Run: headless pygame with SDL's dummy video driver; simulated clock (each Clock.tick advances the game by its frame time, no real sleeping); random seed 0; keys injected as events and as key.get_pressed() state; no mouse input.
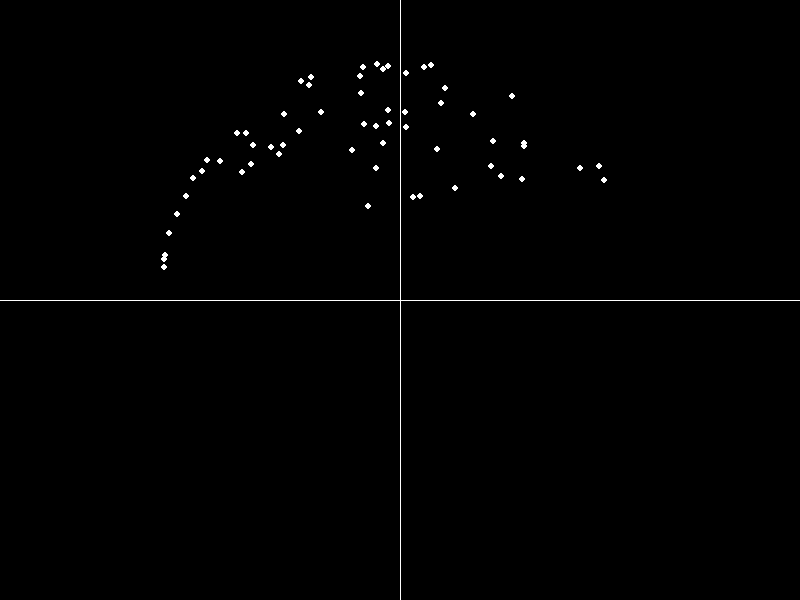
Frame 1 of 4 · flips 1–60 · no input
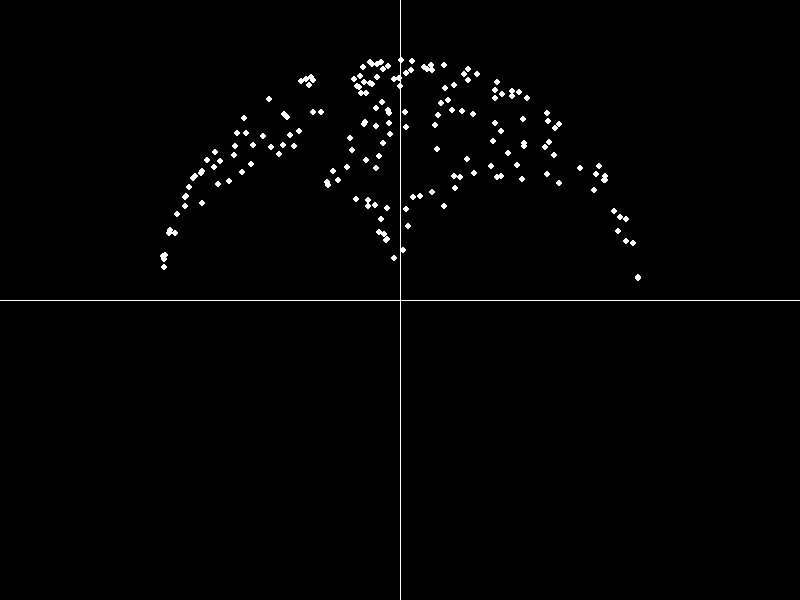
Frame 2 of 4 · flips 61–180 · tapped SPACE, RETURN · held RIGHT (→), D
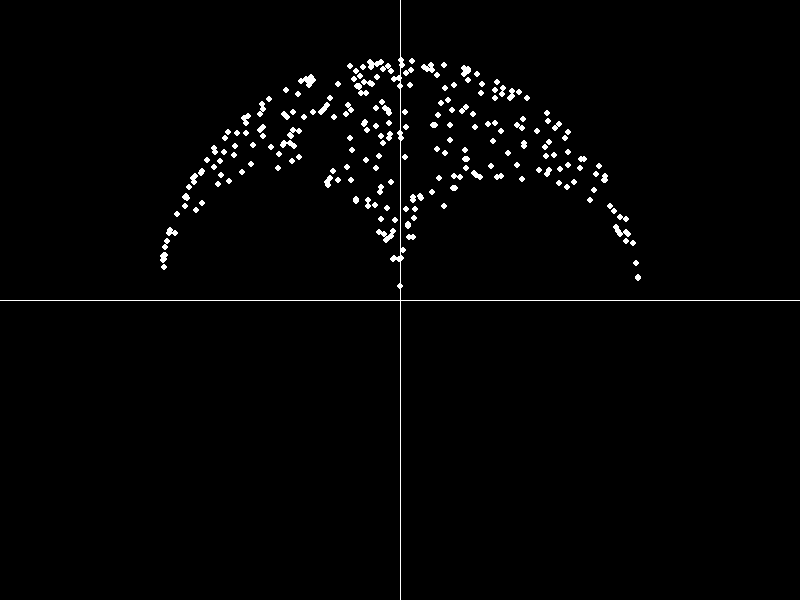
Frame 3 of 4 · flips 181–300 · held DOWN (↓), S
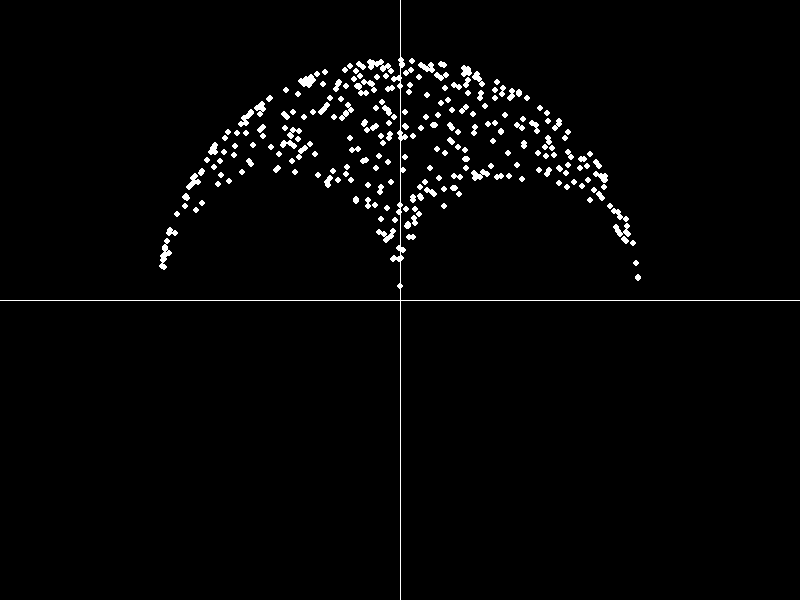
Frame 4 of 4 · flips 301–420 · held LEFT (←), A, UP (↑), W

The pygame program that drew these frames:

import pygame, sys, random, math

W = 800
H = 600
scale = 120
dot_sz = 3

black = (0,0,0)
white = (255,255,255)

speeds = [10, 25, 50, 100, 200]
ispeed = 2

pygame.init()

screen = pygame.display.set_mode((W,H))
pygame.display.set_caption('Umbrella Locus')

screen.fill(black)
pygame.draw.line(screen,white,(int(W/2),H),(int(W/2),0))
pygame.draw.line(screen,white,(0,int(H/2)),(W,int(H/2)))

add_pt = 1

while 1:
    for event in pygame.event.get():
        if event.type == pygame.QUIT: sys.exit()
        if event.type == pygame.KEYDOWN:
            if event.key == pygame.K_r:
                screen.fill(black)
                pygame.draw.line(screen,white,(int(W/2),H),(int(W/2),0))
                pygame.draw.line(screen,white,(0,int(H/2)),(W,int(H/2)))
            if event.key == pygame.K_p:
                add_pt = 1-add_pt
            if event.key == pygame.K_1:
                ispeed = 4
            if event.key == pygame.K_2:
                ispeed = 3
            if event.key == pygame.K_3:
                ispeed = 2
            if event.key == pygame.K_4:
                ispeed = 1
            if event.key == pygame.K_5:
                ispeed = 0


    if add_pt:

        th1 = random.uniform(0,math.pi)
        th2 = random.uniform(0,math.pi)

        x = math.cos(th1) + math.cos(th2)
        y = math.sin(th1) + math.sin(th2)

        x = int(W/2 + x*scale)
        y = int(H/2 - y*scale)

        #screen.set_at((x,y),white)
        pygame.draw.circle(screen,white,(x,y),dot_sz)

    pygame.display.flip()

    pygame.time.wait(speeds[ispeed])
